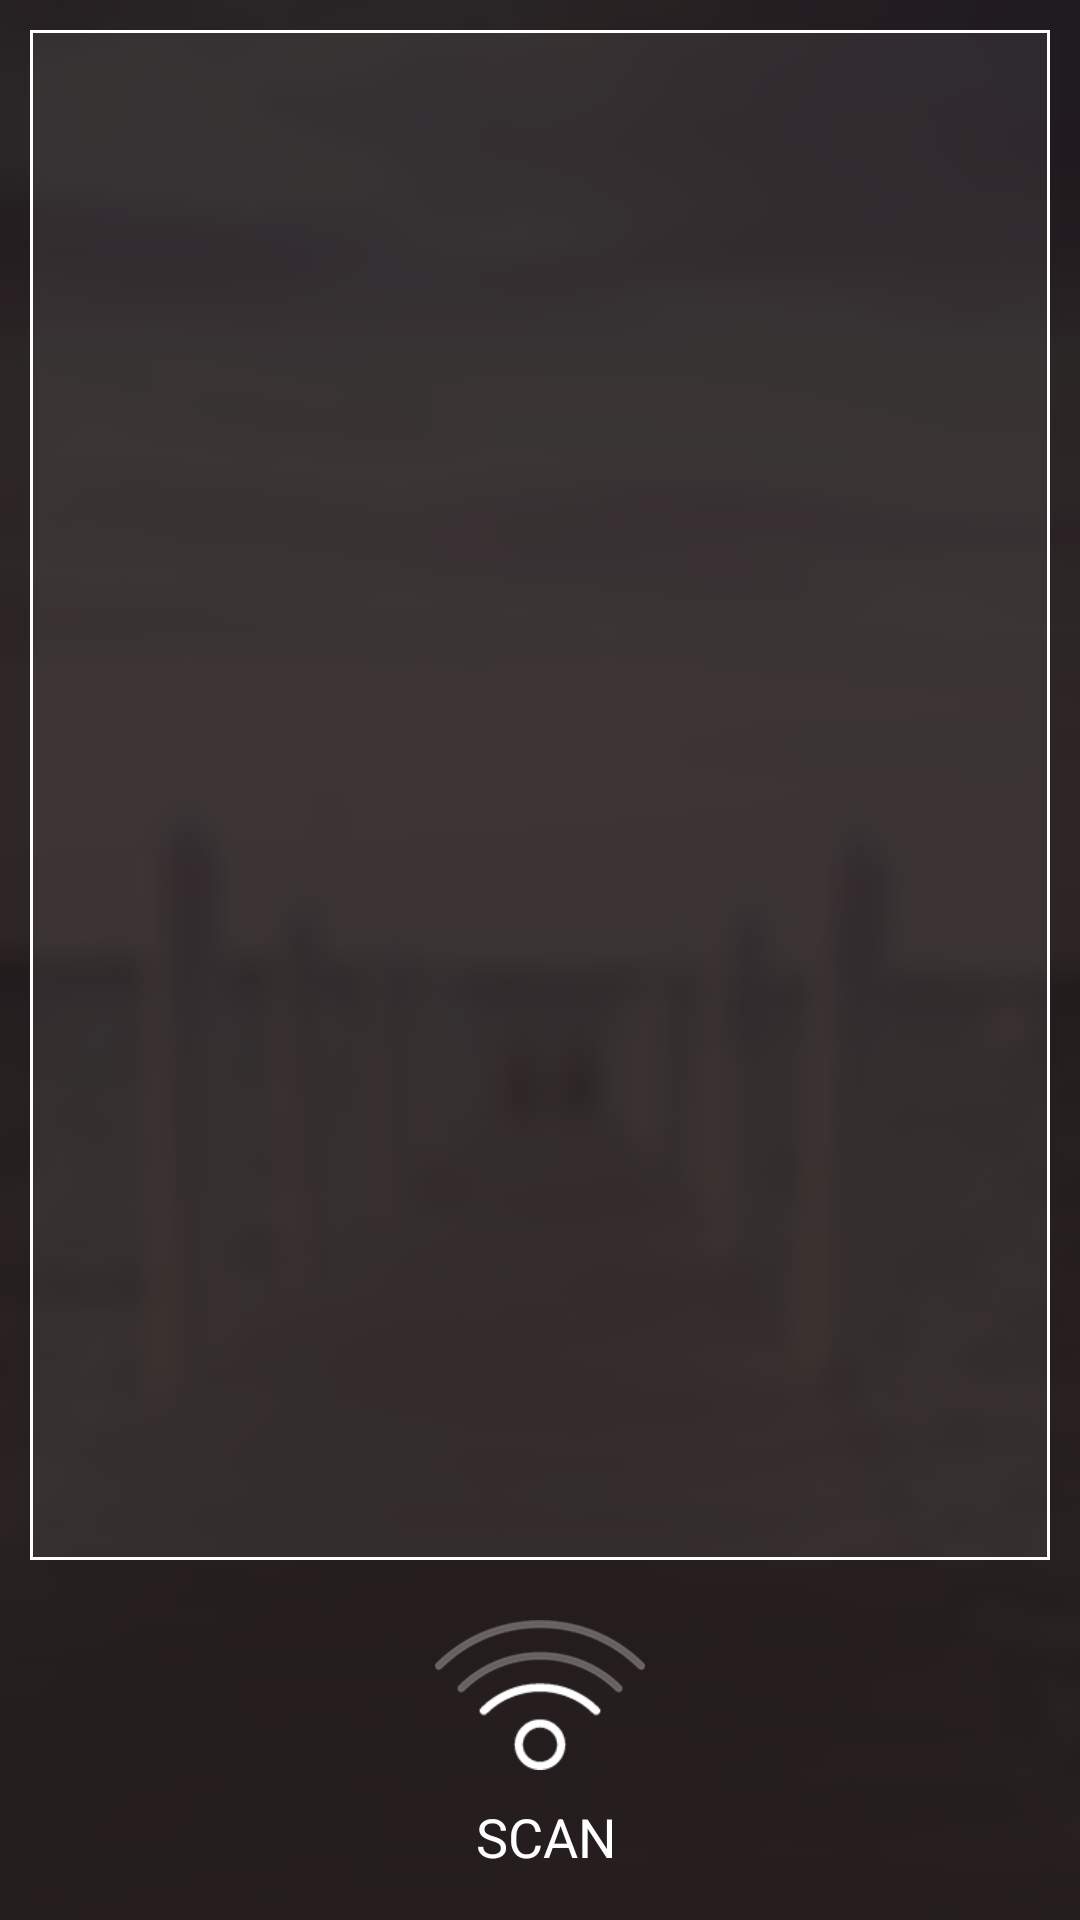

Produce the Android XML layout that renders to this screen, including the resource entries it uses.
<!-- AndroidManifest.xml: application theme Theme.AppCompat.NoActionBar -->
<!-- res/layout/activity_connect.xml -->
<?xml version="1.0" encoding="utf-8"?>
<LinearLayout xmlns:android="http://schemas.android.com/apk/res/android"
    android:layout_width="match_parent"
    android:layout_height="match_parent"
    android:background="@drawable/sub_bg3"
    android:orientation="vertical">

    <LinearLayout
        android:orientation="vertical"
        android:layout_width="match_parent"
        android:layout_height="wrap_content"
        android:layout_weight="1">

        <LinearLayout
            android:orientation="vertical"
            android:layout_width="match_parent"
            android:layout_height="match_parent"
            android:background="@drawable/connect_outline"
            android:layout_margin="10dp">

            <ListView
                android:id = "@+id/listView_scanResult"
                android:layout_width="match_parent"
                android:layout_height="wrap_content"
                android:layout_margin="1dp"
                android:background="#11ffffff" />
        </LinearLayout>

    </LinearLayout>

    <LinearLayout
        android:id = "@+id/scan_button"
        android:orientation="vertical"
        android:layout_width="match_parent"
        android:layout_height="100dp"
        android:layout_marginBottom="10dp">

        <ImageView
            android:id = "@+id/button_startscan"
            android:layout_width="70dp"
            android:layout_height="70dp"
            android:layout_gravity="center_horizontal"
            android:src="@drawable/disconnect"
            android:scaleType="fitCenter"
            android:adjustViewBounds="true" />

        <TextView
            android:id = "@+id/text_scan"
            android:layout_width="wrap_content"
            android:layout_height="30dp"
            android:text=" SCAN"
            android:layout_gravity="center_horizontal"
            android:layout_weight="0"
            android:textColor="#ffffffff"
            android:textSize="18dp" />

    </LinearLayout>

</LinearLayout>
<!-- resources referenced by this layout -->
<resources>
  <!-- drawable connect_outline (drawable) -->
  <?xml version="1.0" encoding="utf-8"?>
  <shape xmlns:android="http://schemas.android.com/apk/res/android">
      <stroke android:width="1dp"
          android:color="#ffffff"/>
      <solid
          android:color="#11ffffff" />
  </shape>
  <!-- drawable disconnect: png bitmap (drawable, 15453 bytes) -->
  <!-- drawable sub_bg3: png bitmap (drawable, 83455 bytes) -->
</resources>
